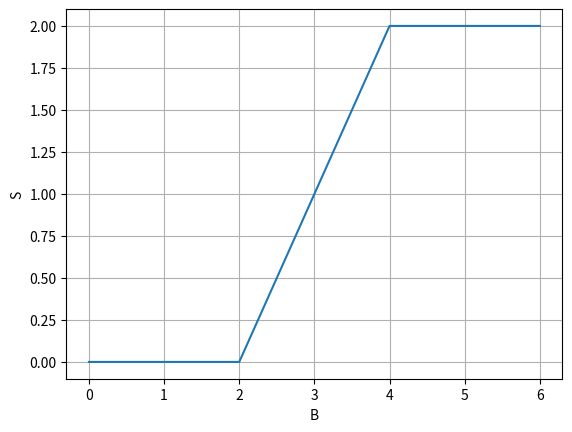

Python code for this plot:
import numpy as np
import matplotlib.pyplot as plt


def make_payout_diagram(E1, E2):
    S = np.linspace(0, 6, 100)
    B = np.array([max(s - E1, 0) - max(s - E2, 0) for s in S])
    plt.plot(S, B)
    plt.ylabel('S')
    plt.xlabel('B')
    plt.show()
    plt.grid()

if __name__ == "__main__":
    E1 = 2
    E2 = 4

    make_payout_diagram(E1, E2)
